4-way image classification set "dataset_main" from GitHub (Markelowww/diplom); label vocabulary: AMD, CSR, DME, ERM.

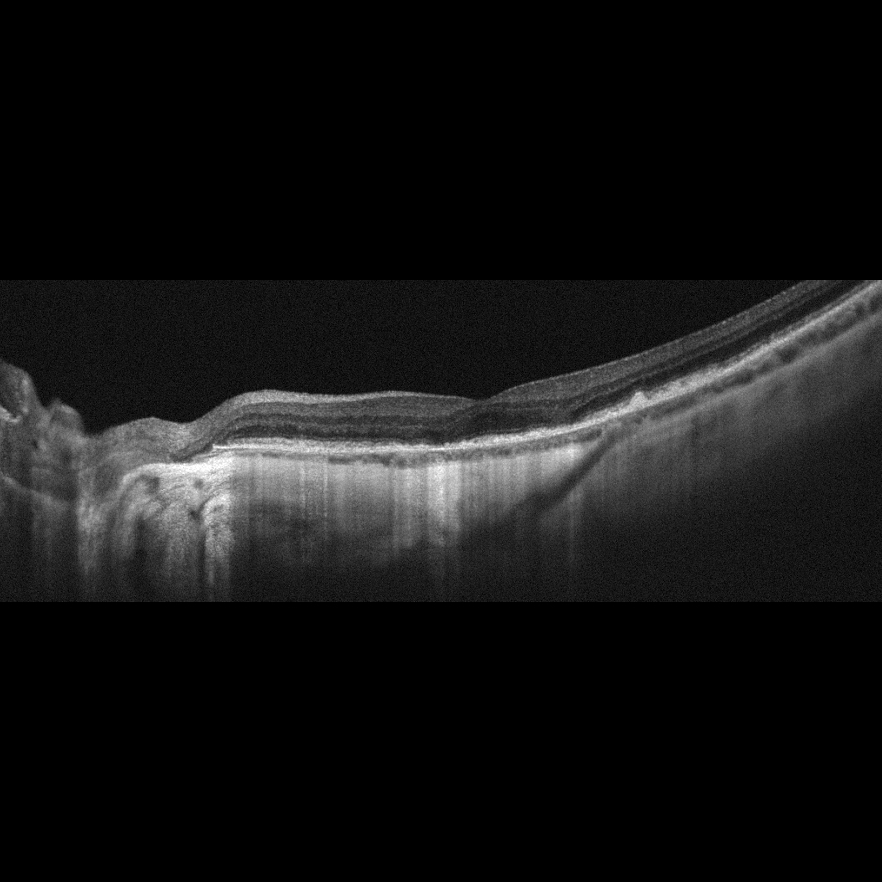
Label: AMD

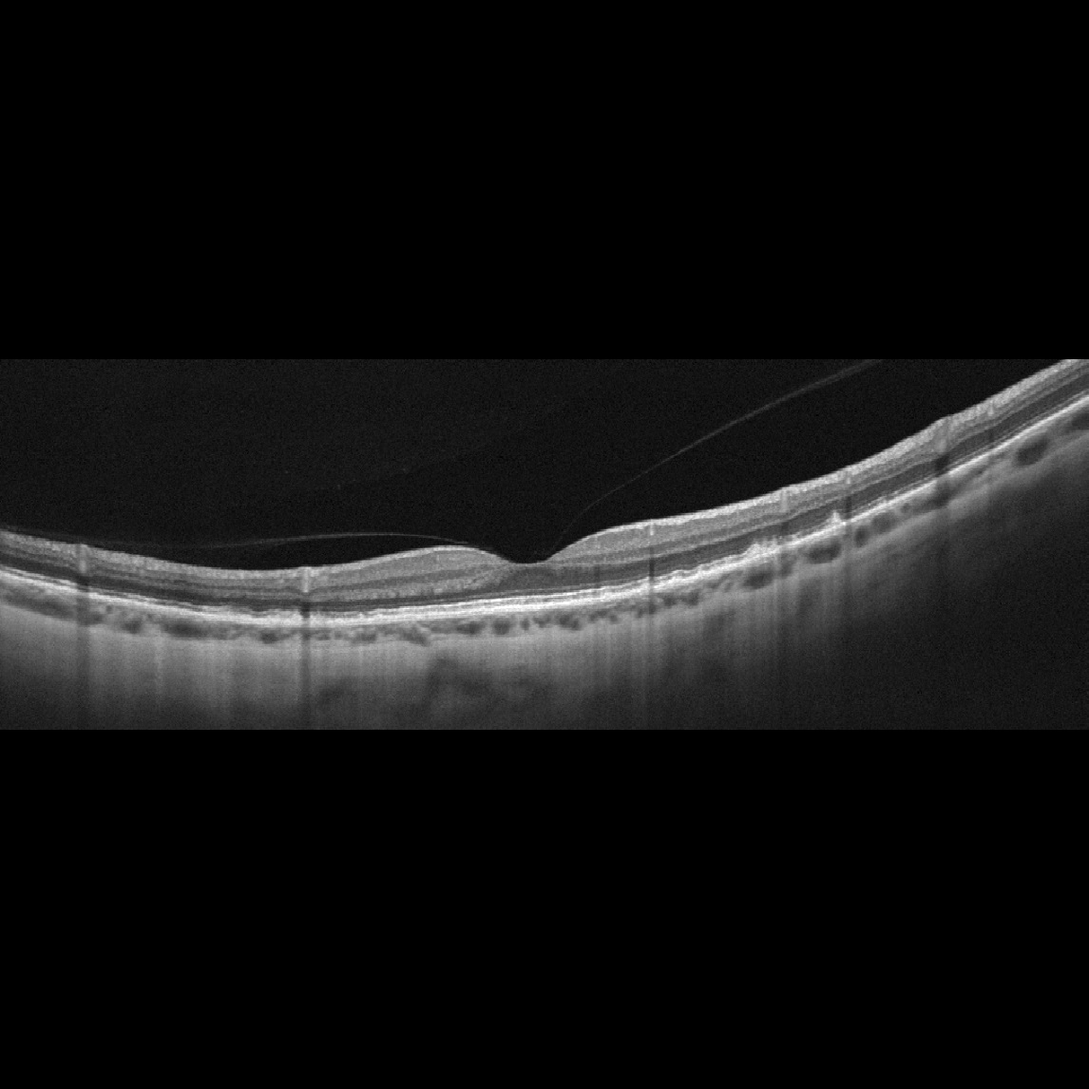
Label: AMD

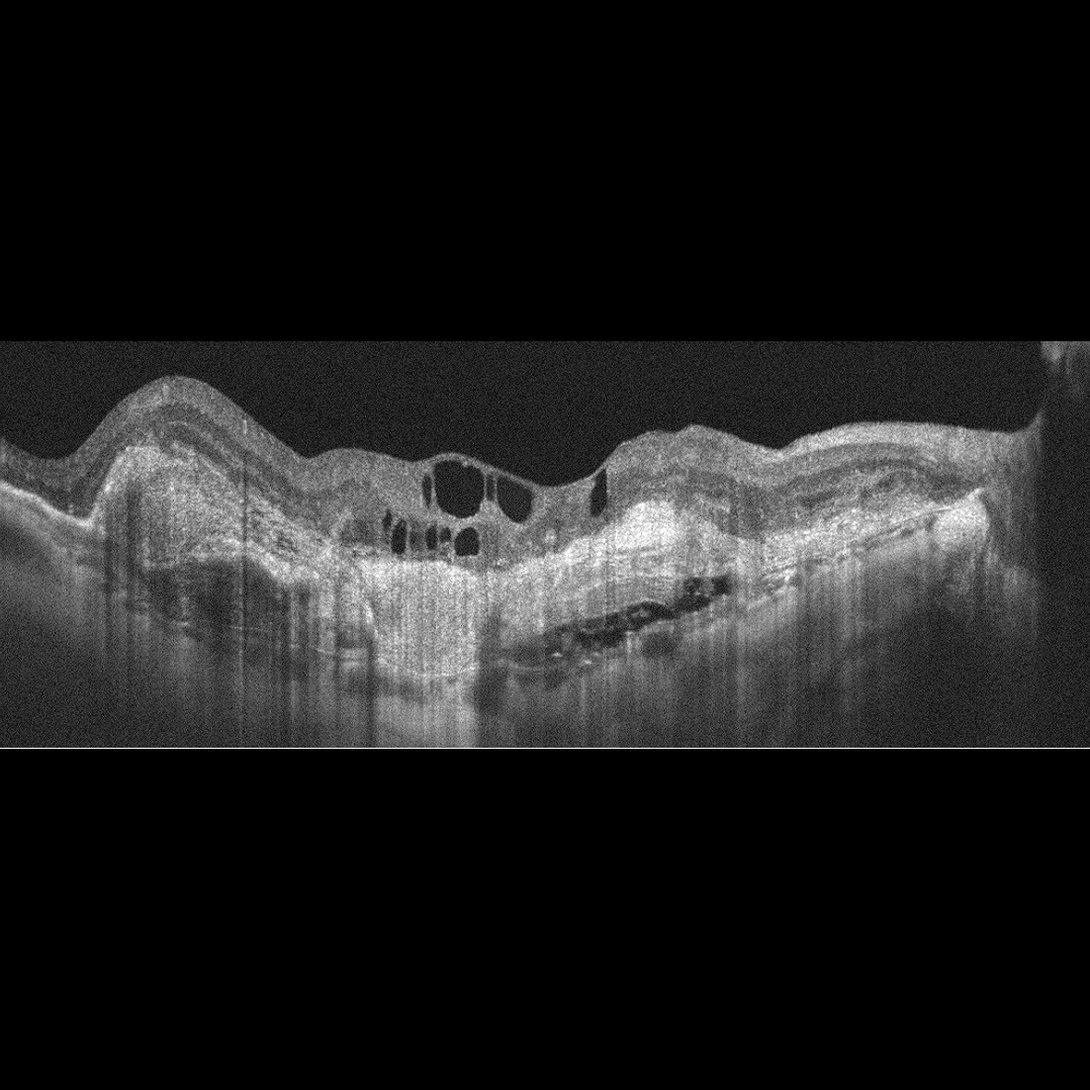
Label: AMD

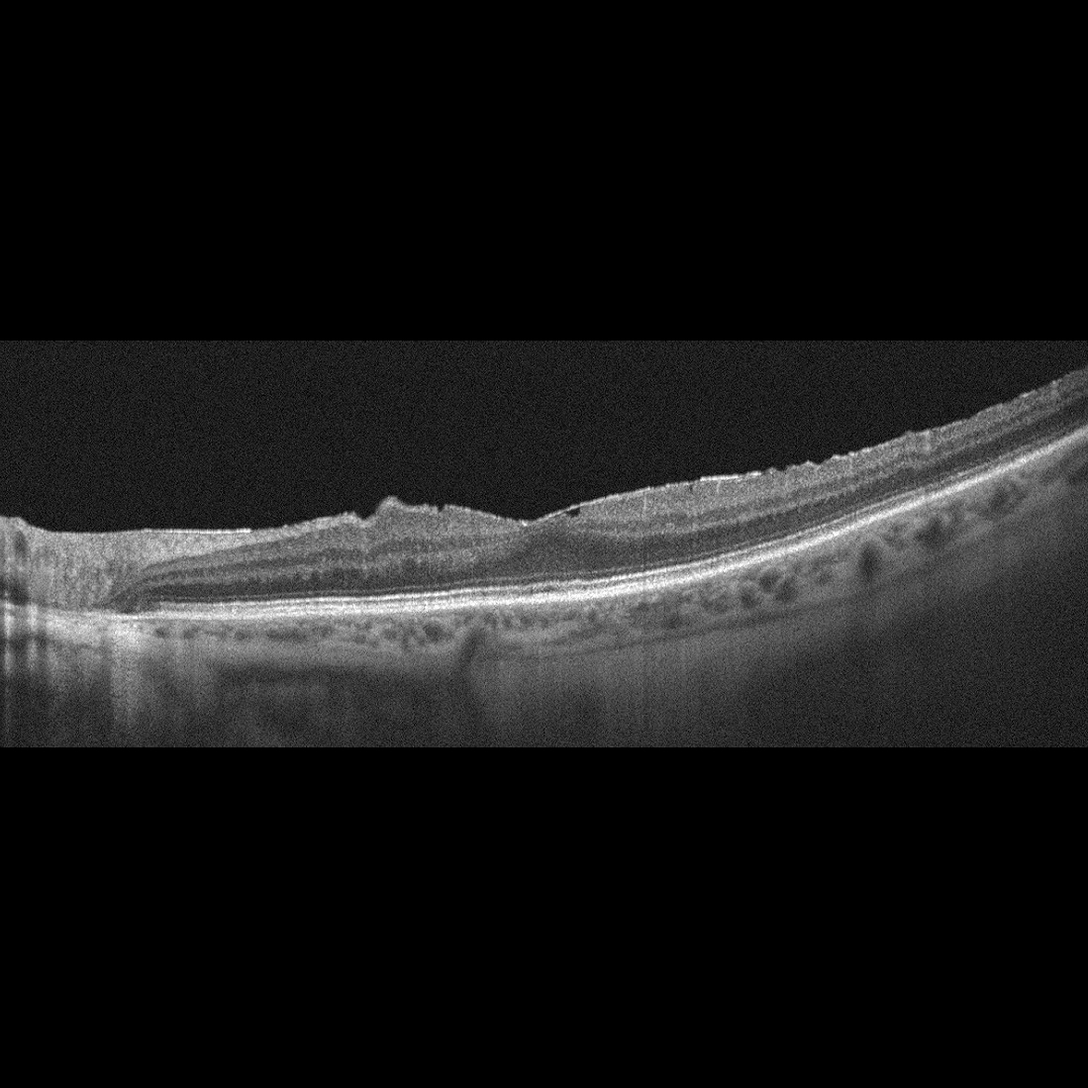
Label: ERM

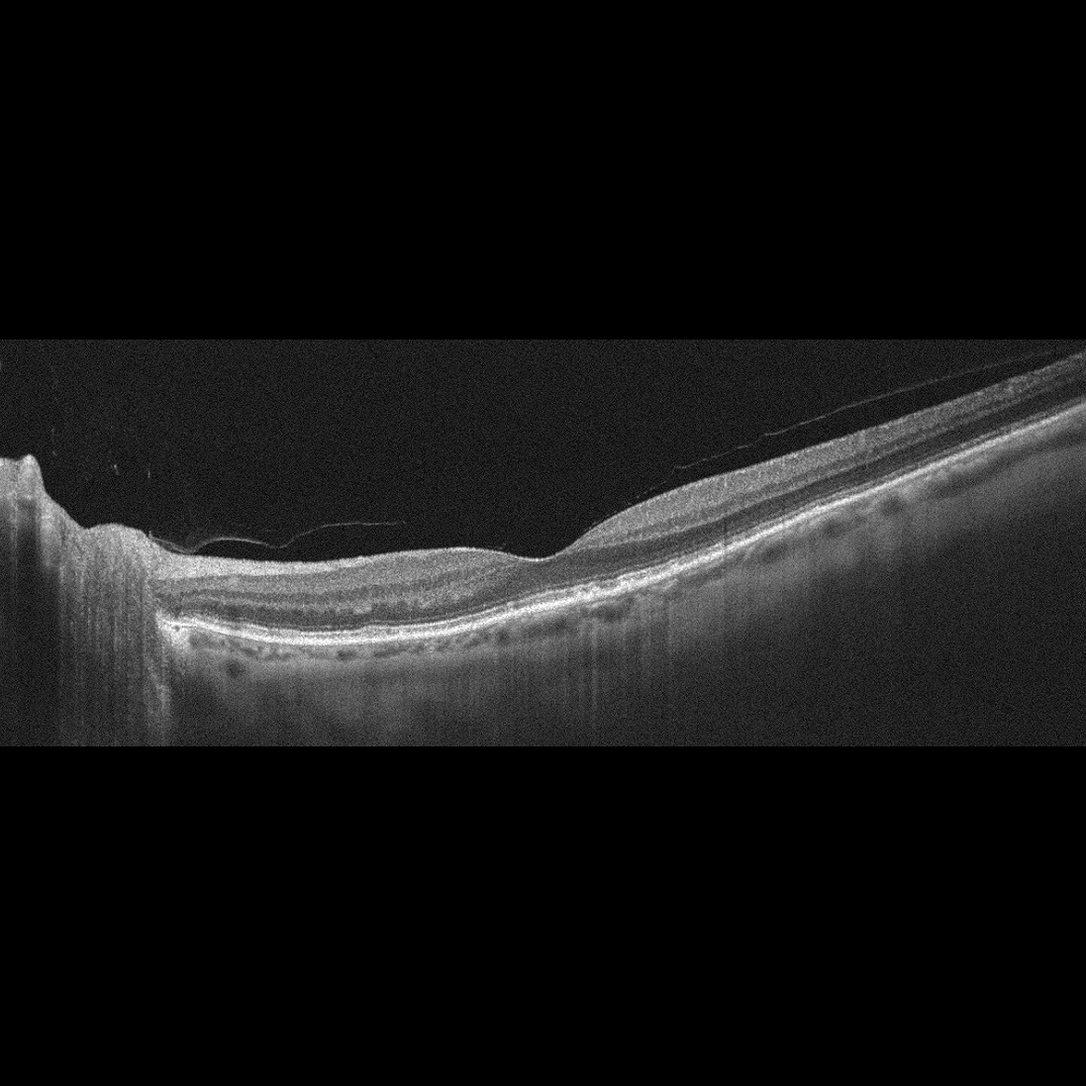
Label: AMD

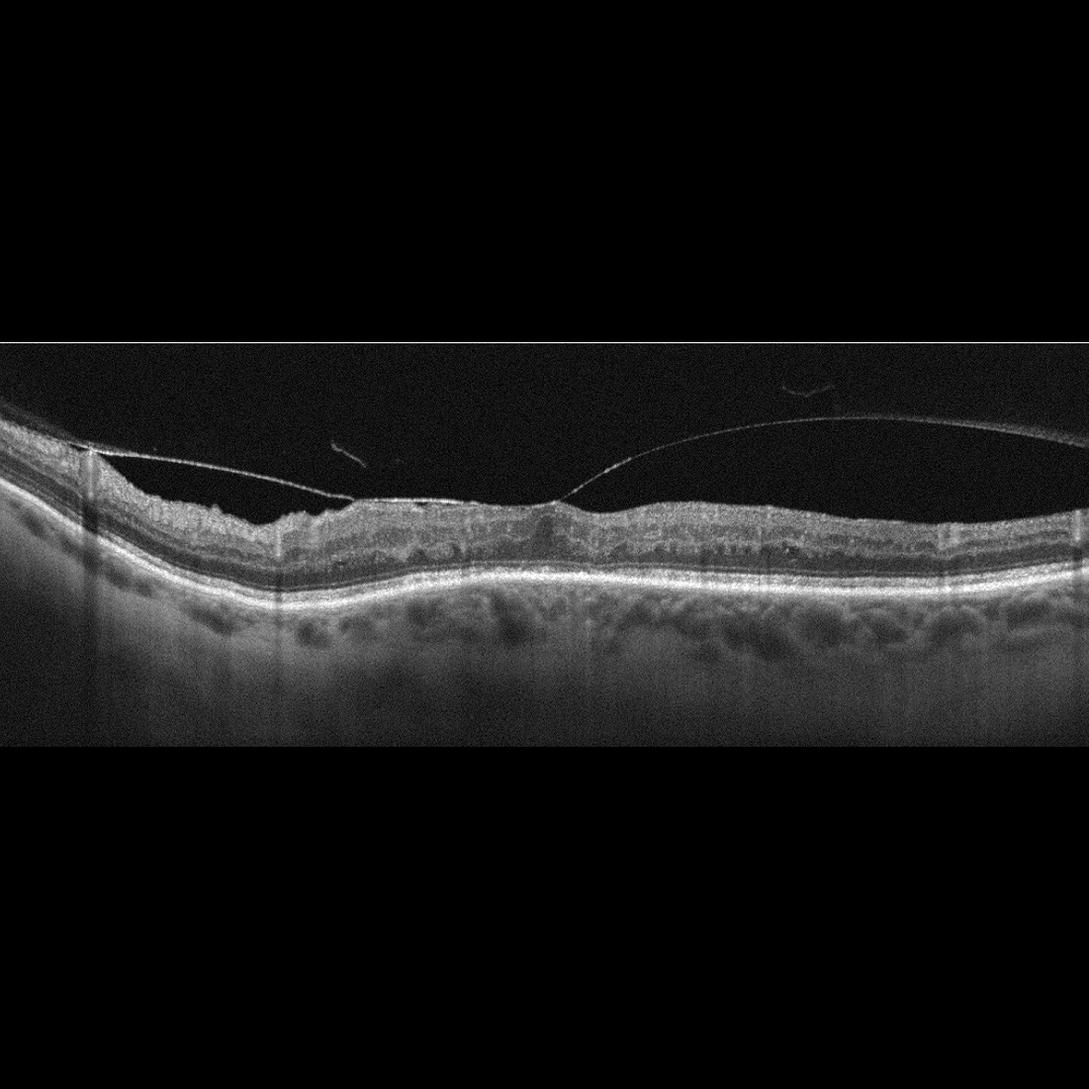
Label: DME
